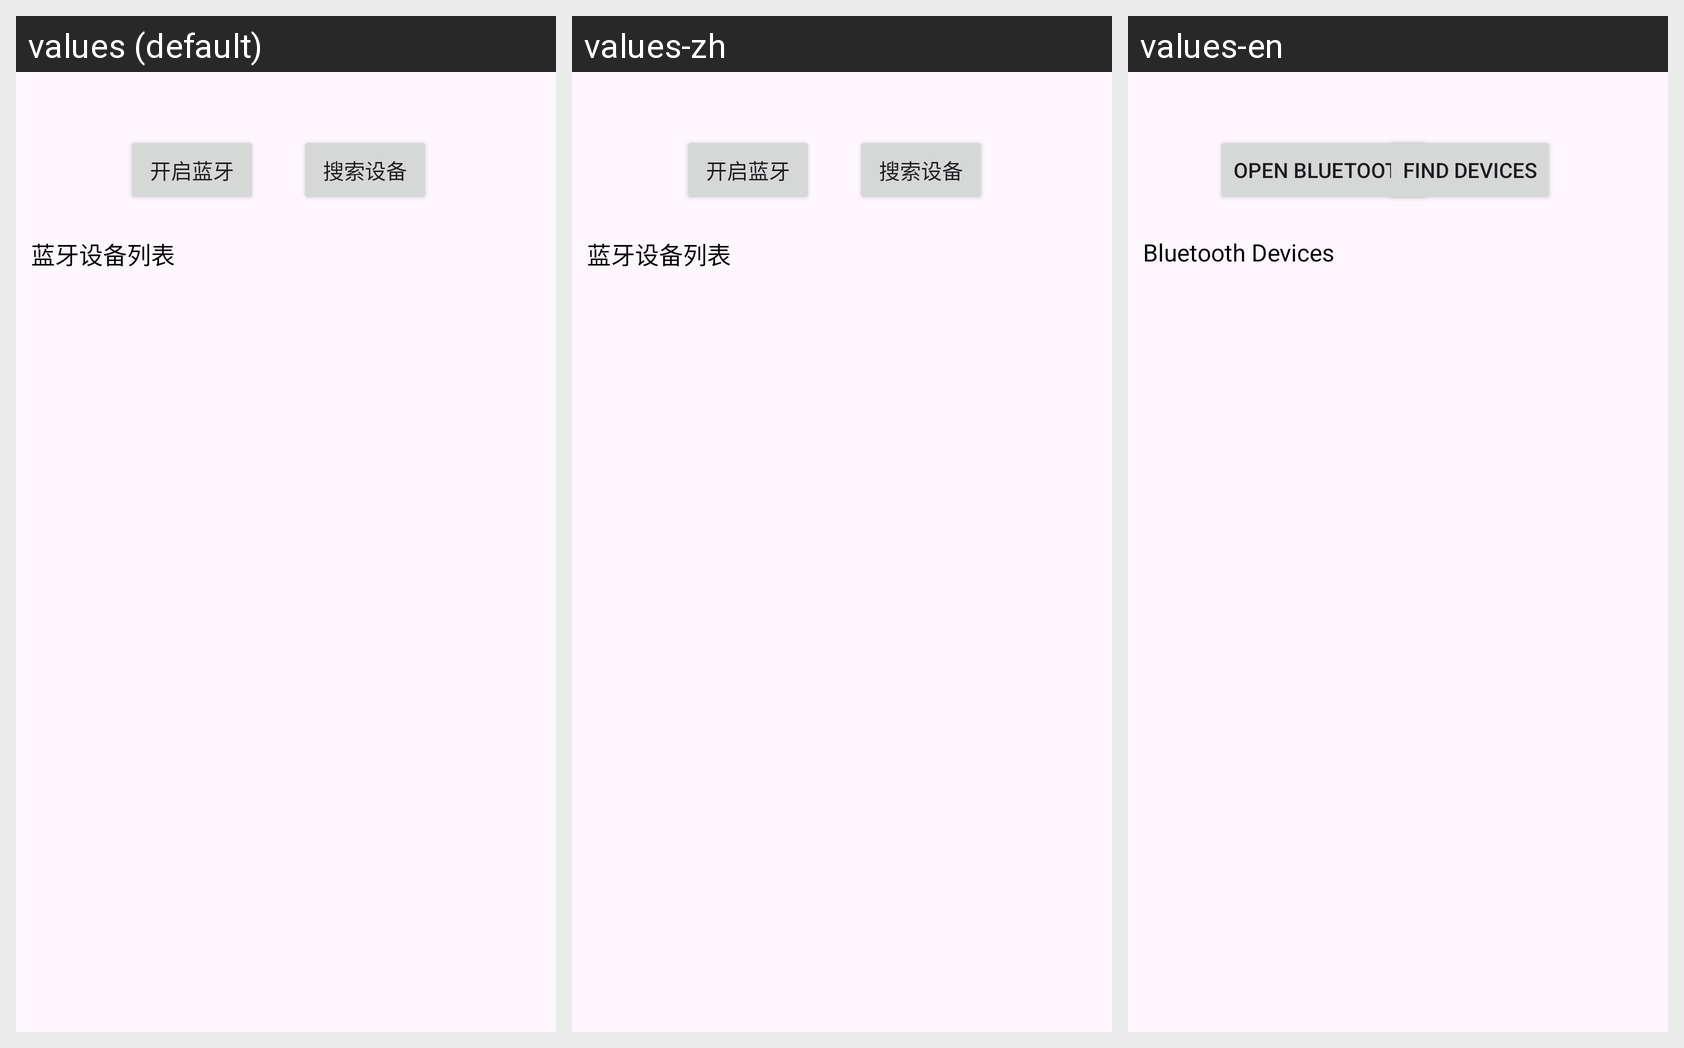

This grid shows one Android layout under several languages. Give, for every string resource on the screen, its name, the default text and each shown locale's text.
Android screen res/layout/activity_function.xml rendered under 3 locales, left to right: values (default), values-zh, values-en. Device: Nexus 5 (rendered at 1080×1920; each locale shown at half size, 540×960, under a caption strip naming it); theme Theme.ZhiKongTech.
Strings drawn on this screen, with the default value and each locale's value (text and hints the layout hard-codes appear in the picture but are not listed):

open_bluetooth_btn
  values: 开启蓝牙
  values-zh: 开启蓝牙  [not translated; the default value is used]
  values-en: Open Bluetooth

fount_device_btn
  values: 搜索设备
  values-zh: 搜索设备  [not translated; the default value is used]
  values-en: Find Devices

bluetooth_device_list
  values: 蓝牙设备列表
  values-zh: 蓝牙设备列表  [not translated; the default value is used]
  values-en: Bluetooth Devices
